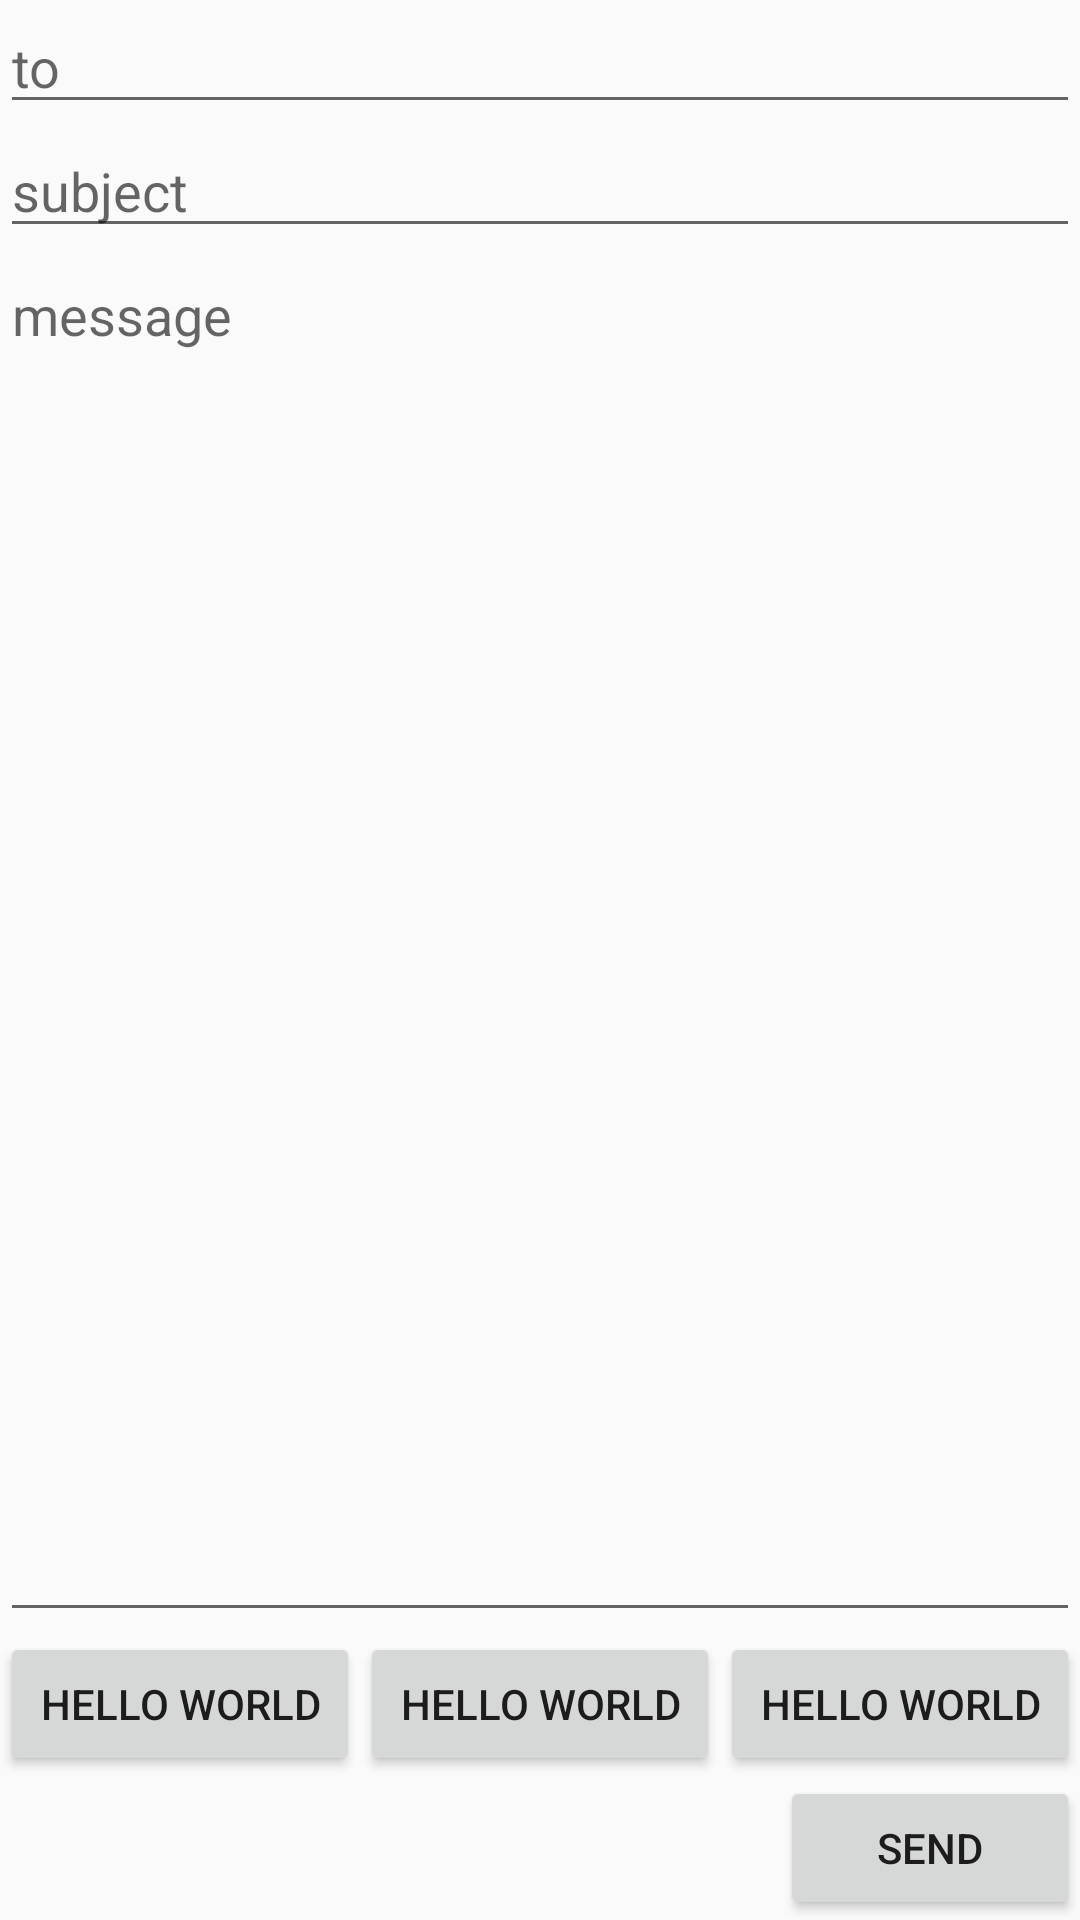

Produce the Android XML layout that renders to this screen, including the resource entries it uses.
<!-- AndroidManifest.xml: application theme AppTheme -->
<!-- res/layout/scratch_layout.xml -->
<?xml version="1.0" encoding="utf-8"?>
<LinearLayout xmlns:android="http://schemas.android.com/apk/res/android"
    android:layout_width="match_parent"
    android:layout_height="match_parent"
    android:orientation="vertical">

    <EditText
        android:layout_width="match_parent"
        android:layout_height="wrap_content"
        android:hint="to" />

    <EditText
        android:layout_width="match_parent"
        android:layout_height="wrap_content"
        android:hint="subject" />

    <EditText
        android:layout_width="match_parent"
        android:layout_height="0dp"
        android:layout_weight="1"
        android:gravity="top"
        android:hint="message" />

    <LinearLayout
        android:layout_width="match_parent"
        android:orientation="horizontal"
        android:layout_gravity="center_vertical"
        android:layout_height="wrap_content">

        <Button
            android:layout_width="wrap_content"
            android:layout_weight="1"
            android:layout_height="wrap_content"
            android:text="Hello world" />
        <Button
            android:layout_width="wrap_content"
            android:layout_weight="1"
            android:layout_height="wrap_content"
            android:text="Hello world" />
        <Button
            android:layout_weight="1"
            android:layout_width="wrap_content"
            android:layout_height="wrap_content"
            android:text="Hello world" />

    </LinearLayout>

    <Button
        android:layout_width="100dp"
        android:layout_height="wrap_content"
        android:layout_gravity="right"
        android:text="send" />


</LinearLayout>
<!-- resources referenced by this layout -->
<resources>
  <style name="AppTheme" parent="Theme.AppCompat.Light.NoActionBar">
          <item name="android:statusBarColor">@color/primaryRed</item>
      </style>
  <color name="primaryRed">#DB3022</color>
</resources>
